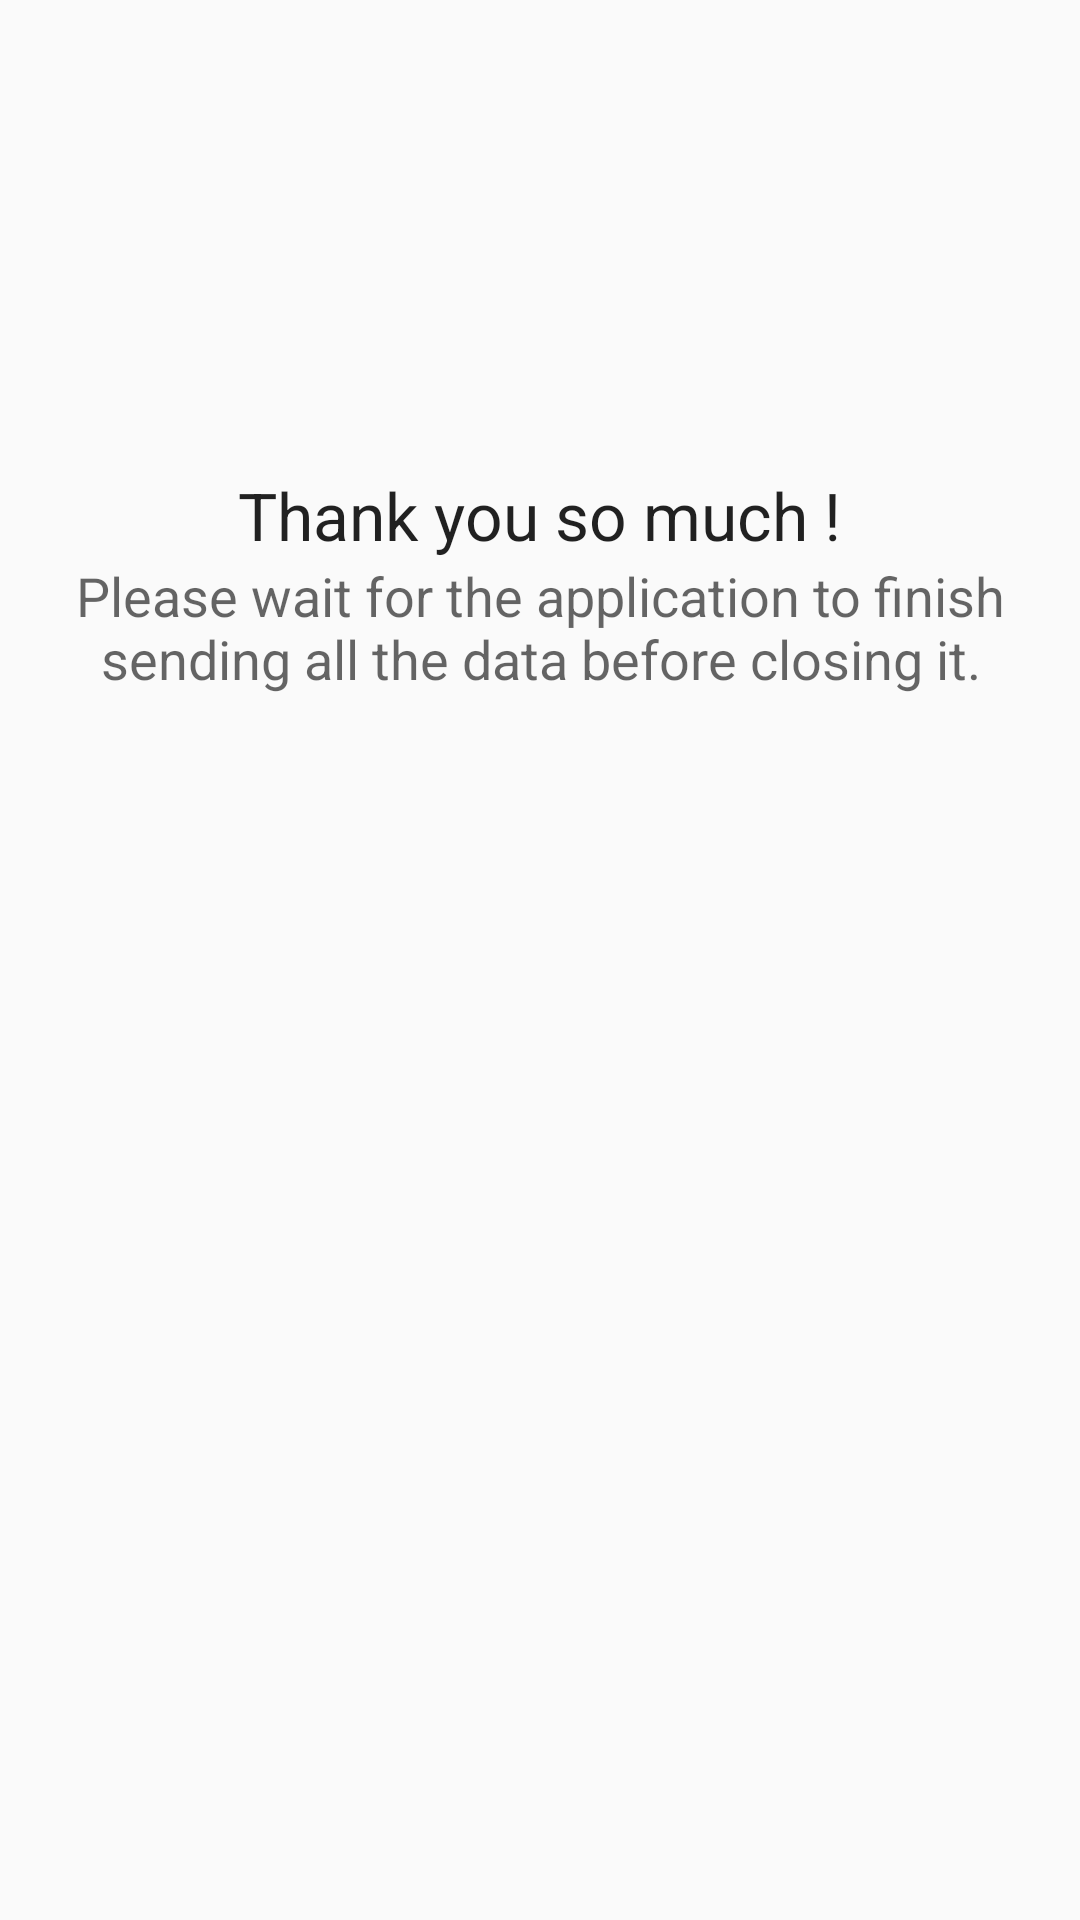

This screen was rendered from an Android layout file. Write that file and the resources it references.
<!-- AndroidManifest.xml: application theme AppTheme -->
<!-- res/layout/activity_finalscreen.xml -->
<?xml version="1.0" encoding="utf-8"?>
<RelativeLayout xmlns:android="http://schemas.android.com/apk/res/android"
    xmlns:tools="http://schemas.android.com/tools" android:layout_width="match_parent"
    android:layout_height="match_parent" android:paddingLeft="@dimen/activity_horizontal_margin"
    android:paddingRight="@dimen/activity_horizontal_margin"
    android:paddingTop="@dimen/activity_vertical_margin"
    android:paddingBottom="@dimen/activity_vertical_margin"
    tools:context="gotr.bgu.final_project.FinalscreenActivity"
    android:tag="background">

    <TextView
        android:layout_width="wrap_content"
        android:layout_height="wrap_content"
        android:textAppearance="?android:attr/textAppearanceLarge"
        android:text="Thank you so much !"
        android:id="@+id/textView7"
        android:layout_alignParentTop="true"
        android:layout_centerHorizontal="true"
        android:layout_marginTop="141dp" />

    <TextView
        android:layout_width="wrap_content"
        android:layout_height="wrap_content"
        android:textAppearance="?android:attr/textAppearanceMedium"
        android:text="Please wait for the application to finish sending all the data before closing it."
        android:id="@+id/textView8"
        android:layout_alignParentLeft="true"
        android:layout_alignParentStart="true"
        android:layout_below="@+id/textView7"
        android:layout_alignParentRight="true"
        android:gravity="center"
        android:layout_alignParentEnd="true" />


</RelativeLayout>
<!-- resources referenced by this layout -->
<resources>
  <dimen name="activity_horizontal_margin">16dp</dimen>
  <dimen name="activity_vertical_margin">16dp</dimen>
  <style name="AppTheme" parent="Theme.AppCompat.Light.DarkActionBar">
          
      </style>
</resources>
